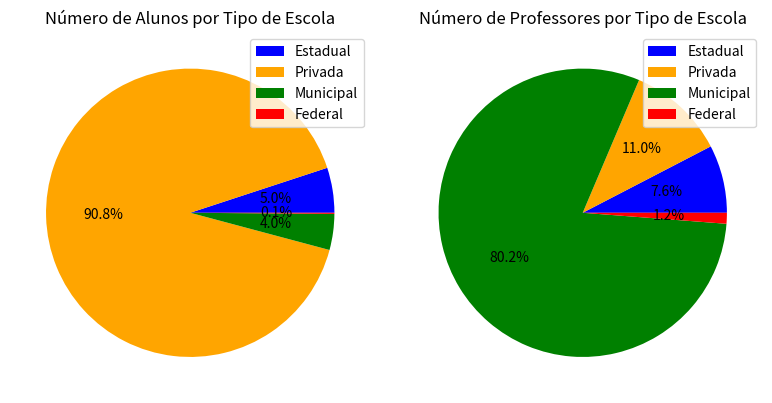

This chart was generated by the following Python code:
import pandas as pd
import matplotlib.pyplot as plt

dados = [[1186, 1751], [21328,2528], [947, 18432], [29, 280]]
linhas = ['Estadual', 'Privada', 'Municipal', 'Federal']
colunas =['Número de Alunos', 'Número de Professores']
df = pd.DataFrame(dados, index=linhas, columns=colunas)

#cores = ['red', 'green', 'blue','orange']
#dados_alunos = df['Número de Alunos']
#plt.pie(dados_alunos, labels=dados_alunos.index, autopct='%1.1f%%', colors= cores)
#plt.title("Distribuição do Número de Alunos por Tipo de Escola")
#plt.show()

fig, axs = plt.subplots(1, 2, figsize=(8, 4))

df.plot.pie(y="Número de Alunos", ax=axs[0], autopct="%1.1f%%", colors=["blue", "orange", "green", "red"], labels=None)
axs[0].set_title("Número de Alunos por Tipo de Escola")

df.plot.pie(y="Número de Professores", ax=axs[1], autopct="%1.1f%%", colors=["blue", "orange", "green", "red"], labels=None)
axs[1].set_title("Número de Professores por Tipo de Escola")
plt.tight_layout()
plt.show()